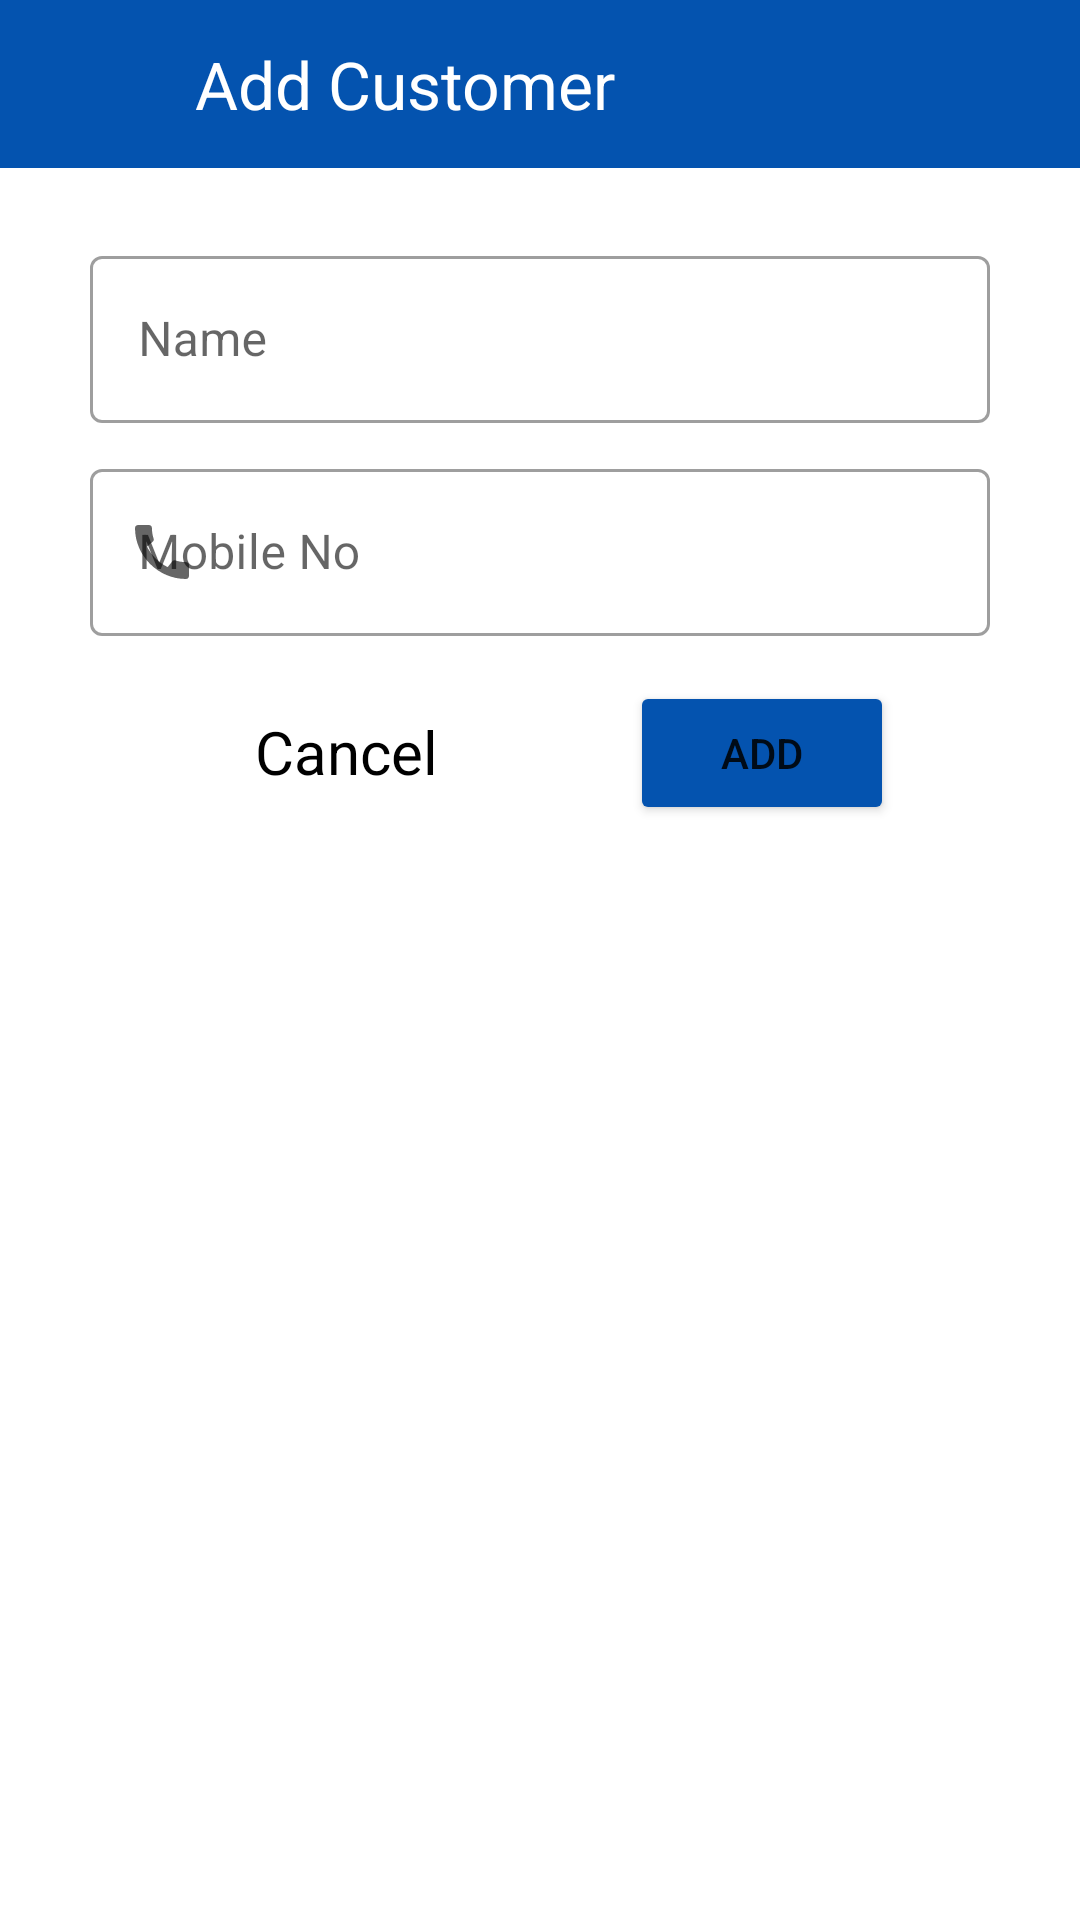

Layout XML and referenced resources for this Android screen:
<!-- AndroidManifest.xml: application theme Theme.Khatabook -->
<!-- res/layout/activity_second.xml -->
<?xml version="1.0" encoding="utf-8"?>
<RelativeLayout xmlns:android="http://schemas.android.com/apk/res/android"
    xmlns:app="http://schemas.android.com/apk/res-auto"
    xmlns:tools="http://schemas.android.com/tools"
    android:layout_width="match_parent"
    android:layout_height="match_parent"
    tools:context=".activity.Second_Activity">


    <androidx.appcompat.widget.Toolbar
        android:layout_width="match_parent"
        android:background="#0453AF"
        android:layout_height="?actionBarSize"
        android:id="@+id/toolbar2">


        <ImageView
            android:id="@+id/left"
            android:layout_width="30dp"
            android:layout_height="30dp"
            android:src="@drawable/ic_baseline_keyboard_backspace_24"/>

        <TextView
            android:id="@+id/toolbar_title2"
            android:layout_width="wrap_content"
            android:layout_marginLeft="35dp"
            android:text="Add Customer"
            android:textColor="@color/white"
            android:layout_toEndOf="@id/h"

            android:layout_height="wrap_content"
            android:textSize="22dp"
            />

    </androidx.appcompat.widget.Toolbar>




























    <com.google.android.material.textfield.TextInputLayout
        android:id="@+id/aa"
        style="@style/Widget.MaterialComponents.TextInputLayout.OutlinedBox"
        android:layout_width="match_parent"
        android:layout_height="wrap_content"
        android:layout_marginStart="30dp"
        android:layout_marginTop="80dp"
        android:layout_marginEnd="30dp"
        android:hint="Name"
        app:counterMaxLength="20"
        app:endIconMode="clear_text"
        app:helperTextTextColor="#DA0707"
        app:startIconDrawable="@drawable/ic_baseline_person_24">

        <com.google.android.material.textfield.TextInputEditText
            android:id="@+id/edt_name"
            android:layout_width="match_parent"
            android:layout_height="wrap_content"
            android:maxLength="20" />
    </com.google.android.material.textfield.TextInputLayout>
    <com.google.android.material.textfield.TextInputLayout
        android:id="@+id/cc"
        style="@style/Widget.MaterialComponents.TextInputLayout.OutlinedBox"
        android:layout_width="match_parent"
        android:layout_height="wrap_content"
        android:layout_below="@id/aa"


        android:layout_marginStart="30dp"
        android:layout_marginTop="10dp"
        android:layout_marginEnd="30dp"
        android:hint="Mobile No"
        app:prefixText="+91 "
        app:endIconMode="clear_text"
        app:startIconDrawable="@drawable/ic_baseline_call_24">

        <com.google.android.material.textfield.TextInputEditText
            android:id="@+id/edt_mobile"
            android:layout_width="match_parent"
            android:maxLength="10"
            android:layout_height="wrap_content"
            android:inputType="phone" />
    </com.google.android.material.textfield.TextInputLayout>




    <TextView
        android:id="@+id/btnCancel"
        android:layout_width="wrap_content"
        android:layout_height="wrap_content"
        android:layout_marginTop="25dp"

        android:textColor="@color/black"
        android:textSize="20dp"
        android:layout_marginLeft="85dp"
        android:layout_below="@id/cc"
        android:text="Cancel"/>


    <Button
        android:id="@+id/btnSubmit"
        android:layout_marginTop="15dp"
        android:layout_width="wrap_content"
        android:backgroundTint="#0453AF"
        android:layout_marginLeft="210dp"
        android:layout_height="wrap_content"
        android:layout_below="@id/cc"
        android:text="Add"/>
</RelativeLayout>
<!-- resources referenced by this layout -->
<resources>
  <!-- drawable ic_baseline_call_24 (drawable) -->
  <vector android:height="24dp" android:tint="#504E4E"
      android:viewportHeight="24" android:viewportWidth="24"
      android:width="24dp" xmlns:android="http://schemas.android.com/apk/res/android">
      <path android:fillColor="@android:color/white" android:pathData="M20.01,15.38c-1.23,0 -2.42,-0.2 -3.53,-0.56 -0.35,-0.12 -0.74,-0.03 -1.01,0.24l-1.57,1.97c-2.83,-1.35 -5.48,-3.9 -6.89,-6.83l1.95,-1.66c0.27,-0.28 0.35,-0.67 0.24,-1.02 -0.37,-1.11 -0.56,-2.3 -0.56,-3.53 0,-0.54 -0.45,-0.99 -0.99,-0.99H4.19C3.65,3 3,3.24 3,3.99 3,13.28 10.73,21 20.01,21c0.71,0 0.99,-0.63 0.99,-1.18v-3.45c0,-0.54 -0.45,-0.99 -0.99,-0.99z"/>
  </vector>
  <style name="Theme.Khatabook" parent="Theme.MaterialComponents.DayNight.NoActionBar">
          
          <item name="colorPrimary">#0453AF</item>
          <item name="colorPrimaryVariant">#014181</item>
          <item name="colorOnPrimary">@color/white</item>
          
          <item name="colorSecondary">#0453AF</item>
          <item name="colorSecondaryVariant">@color/teal_700</item>
          <item name="colorOnSecondary">@color/black</item>
          
          <item name="android:statusBarColor">?attr/colorPrimaryVariant</item>
          
      </style>
  <!-- not gathered from this repository: default colours our renderer supplied (Android Studio template values) -->
  <color name="teal_700">#FF018786</color>
  <color name="black">#FF000000</color>
  <color name="white">#FFFFFFFF</color>
</resources>
